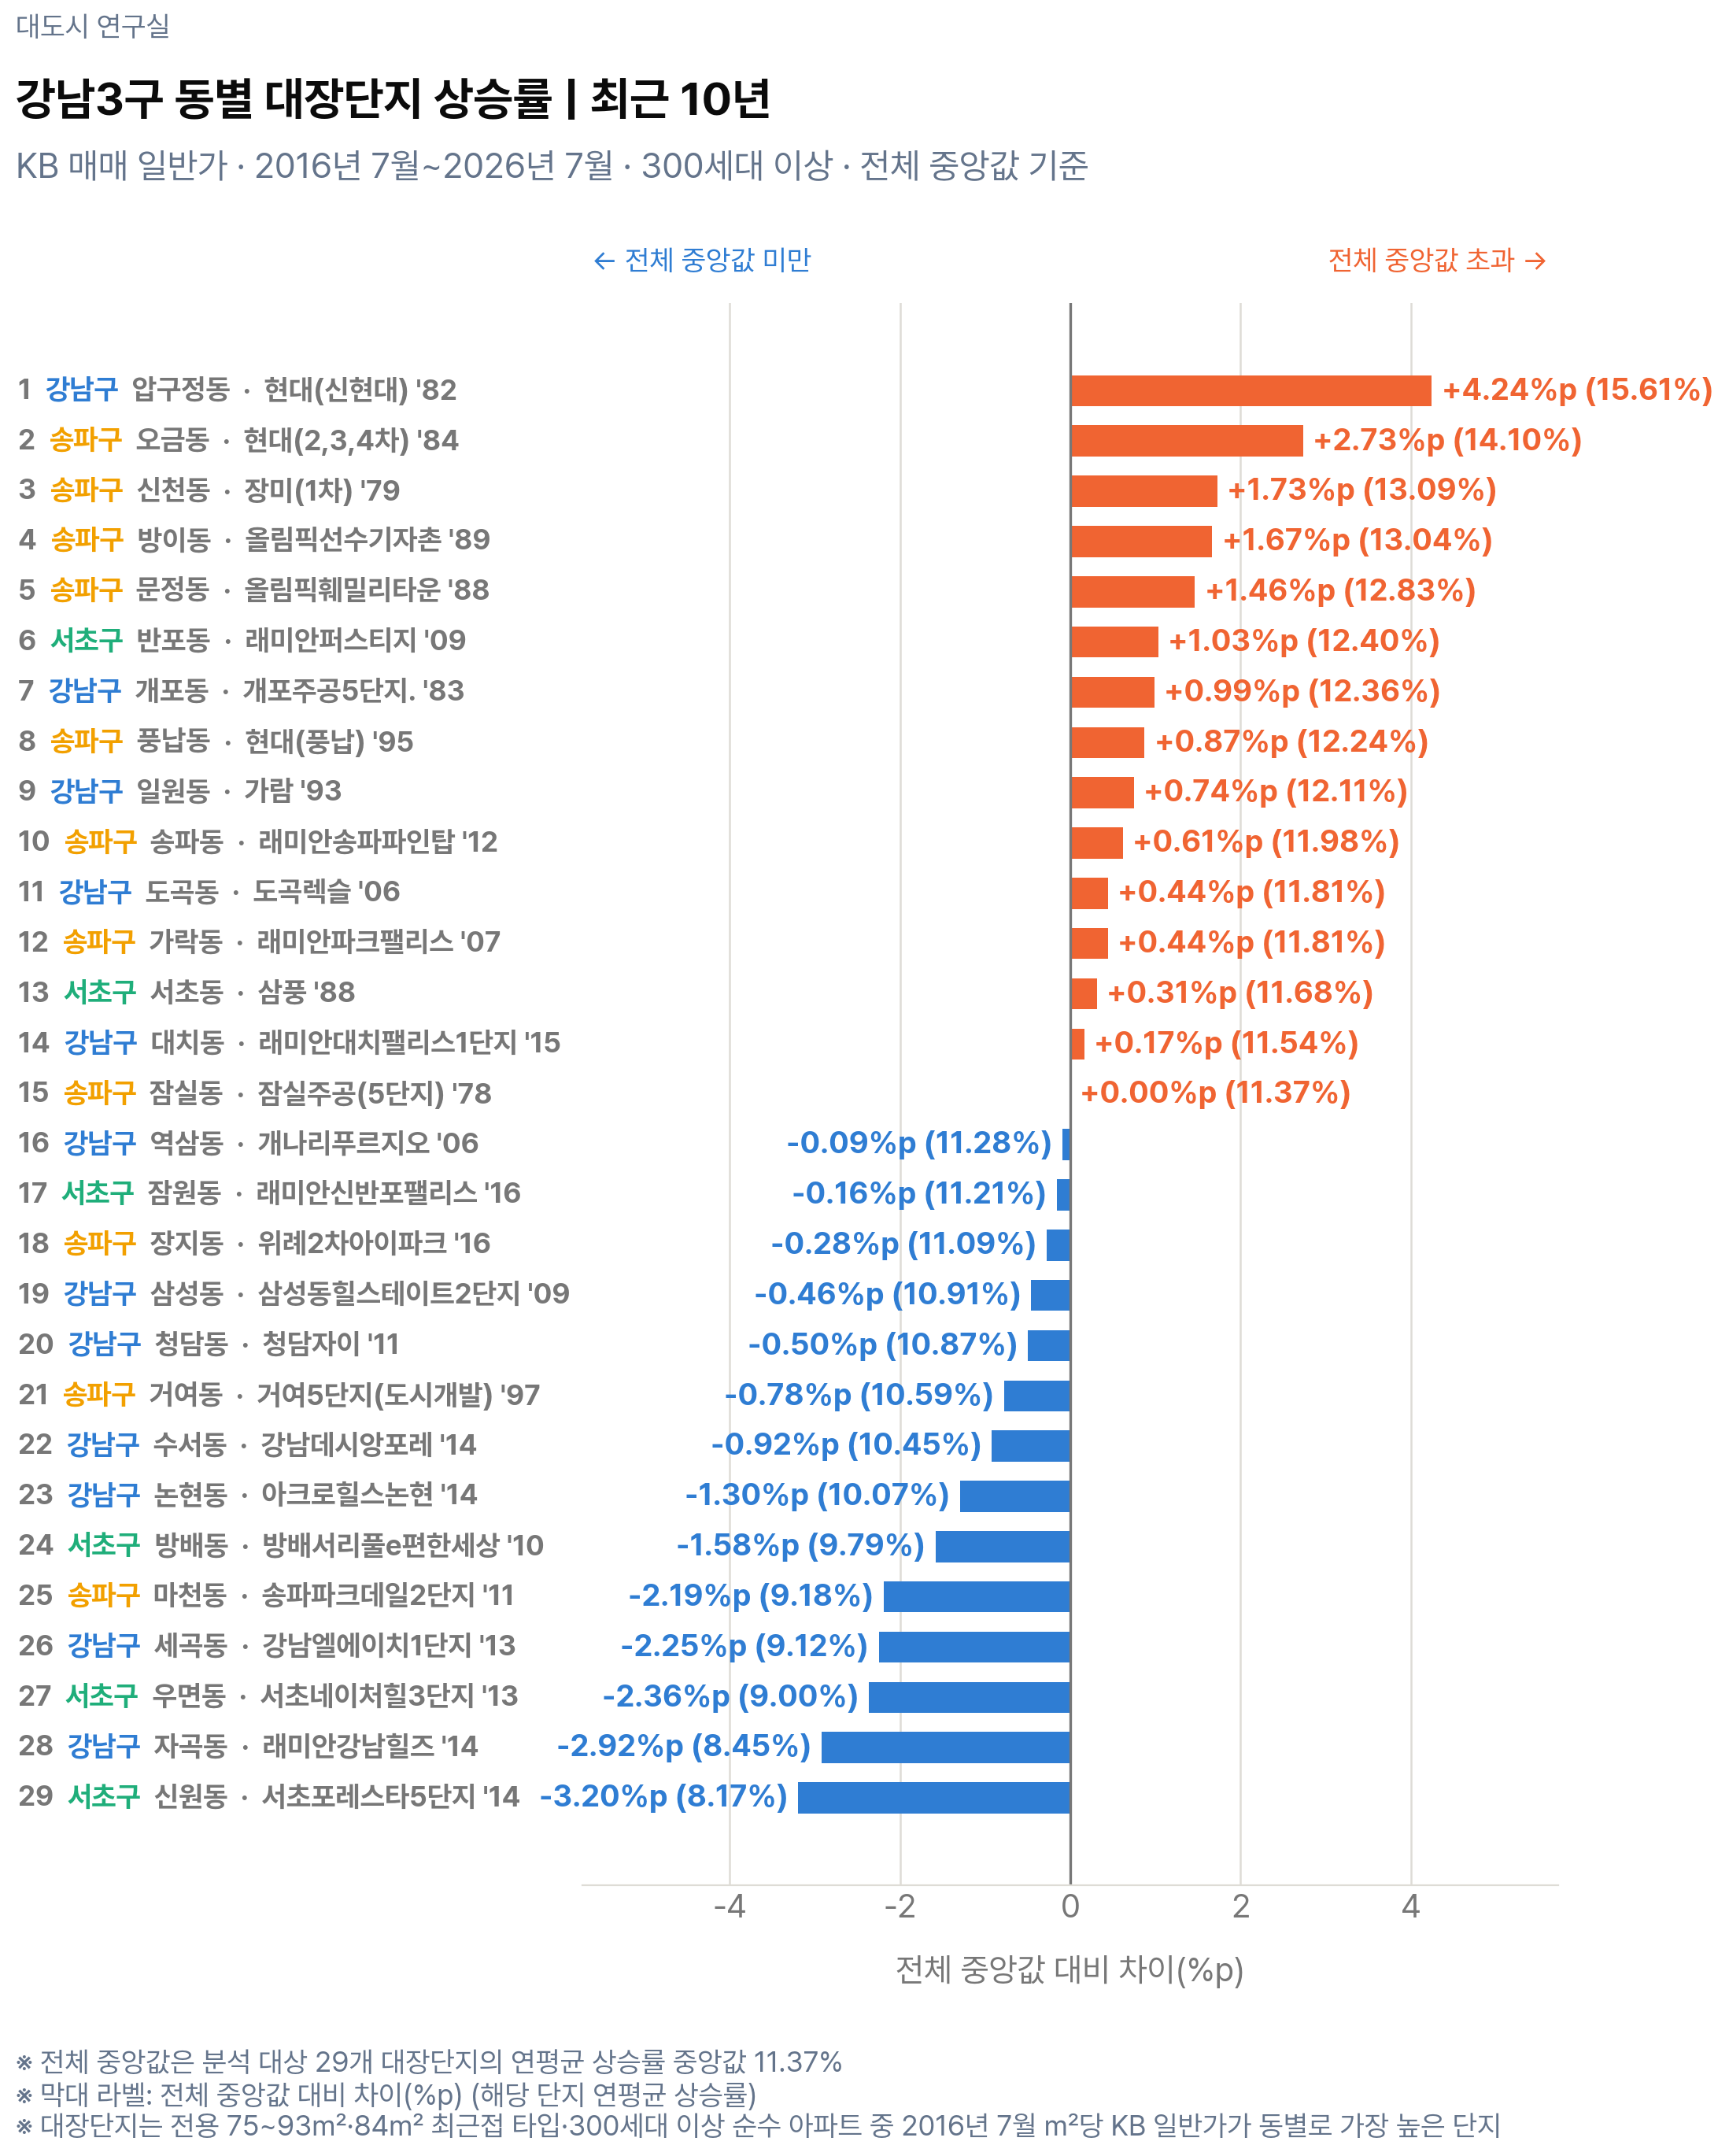

The file beside this chart, header and first rows:
순위, 자치구, 동, 단지기본일련번호, 아파트, 준공연도, 세대수, valid_type_count, representative_area_sqm, start_price_per_sqm, end_price_per_sqm, cumulative_growth, annual_growth, valid_complex_count, 전체중앙값대비, KB부동산링크
1, 강남구, 압구정동, 92, 현대(신현대), 1982, 1924, 1, 84.88, 1767, 7540, 3.267, 0.1561, 4, 0.04245, https://kbland.kr/se/c/92
2, 송파구, 오금동, 1908, 현대(2,3,4차), 1984, 1316, 1, 84.98, 794.3, 2971, 2.741, 0.141, 4, 0.02734, https://kbland.kr/se/c/1908
3, 송파구, 신천동, 2005, 장미(1차), 1979, 2100, 1, 82.45, 1125, 3851, 2.423, 0.1309, 3, 0.01726, https://kbland.kr/se/c/2005
4, 송파구, 방이동, 1940, 올림픽선수기자촌, 1989, 5540, 1, 84.58, 1014, 3452, 2.405, 0.1304, 3, 0.01667, https://kbland.kr/se/c/1940
5, 송파구, 문정동, 1985, 올림픽훼밀리타운, 1988, 4494, 1, 84.7, 891.4, 2981, 2.344, 0.1283, 4, 0.01463, https://kbland.kr/se/c/1985
6, 서초구, 반포동, 21363, 래미안퍼스티지, 2009, 2444, 1, 84.76, 1888, 6076, 2.219, 0.124, 5, 0.01032, https://kbland.kr/se/c/21363
7, 강남구, 개포동, 136, 개포주공5단지., 1983, 940, 1, 83.17, 1500, 4809, 2.206, 0.1236, 5, 0.009888, https://kbland.kr/se/c/136
8, 송파구, 풍납동, 1873, 현대(풍납), 1995, 708, 1, 84.0, 669.6, 2125, 2.173, 0.1224, 8, 0.008723, https://kbland.kr/se/c/1873
9, 강남구, 일원동, 132, 가람, 1993, 496, 1, 84.95, 1201, 3767, 2.137, 0.1211, 6, 0.007441, https://kbland.kr/se/c/132
10, 송파구, 송파동, 24993, 래미안송파파인탑, 2012, 794, 2, 87.01, 907.9, 2816, 2.101, 0.1198, 5, 0.006148, https://kbland.kr/se/c/24993
11, 강남구, 도곡동, 13886, 도곡렉슬, 2006, 3002, 2, 84.92, 1407, 4298, 2.054, 0.1181, 9, 0.004444, https://kbland.kr/se/c/13886
12, 송파구, 가락동, 15139, 래미안파크팰리스, 2007, 919, 1, 84.88, 883.6, 2698, 2.053, 0.1181, 8, 0.004405, https://kbland.kr/se/c/15139
13, 서초구, 서초동, 1666, 삼풍, 1988, 2390, 1, 79.47, 1397, 4215, 2.018, 0.1168, 8, 0.003105, https://kbland.kr/se/c/1666
14, 강남구, 대치동, 29017, 래미안대치팰리스1단지, 2015, 1278, 1, 84.97, 1718, 5119, 1.979, 0.1154, 8, 0.00167, https://kbland.kr/se/c/29017
15, 송파구, 잠실동, 2000, 잠실주공(5단지), 1978, 3930, 1, 82.61, 1773, 5205, 1.935, 0.1137, 8, 0.0, https://kbland.kr/se/c/2000
16, 강남구, 역삼동, 14175, 개나리푸르지오, 2006, 332, 1, 84.68, 1329, 3868, 1.911, 0.1128, 8, -0.0009156, https://kbland.kr/se/c/14175
17, 서초구, 잠원동, 28490, 래미안신반포팰리스, 2016, 843, 1, 84.42, 1658, 4797, 1.893, 0.1121, 9, -0.001615, https://kbland.kr/se/c/28490
18, 송파구, 장지동, 28686, 위례2차아이파크, 2016, 495, 1, 90.05, 844, 2415, 1.862, 0.1109, 8, -0.002813, https://kbland.kr/se/c/28686
19, 강남구, 삼성동, 15759, 삼성동힐스테이트2단지, 2009, 926, 1, 84.23, 1454, 4096, 1.816, 0.1091, 5, -0.004593, https://kbland.kr/se/c/15759
20, 강남구, 청담동, 62, 청담자이, 2011, 708, 1, 82.95, 1718, 4822, 1.807, 0.1087, 4, -0.00496, https://kbland.kr/se/c/62
21, 송파구, 거여동, 1887, 거여5단지(도시개발), 1997, 605, 1, 84.17, 629.7, 1723, 1.736, 0.1059, 3, -0.007804, https://kbland.kr/se/c/1887
22, 강남구, 수서동, 28948, 강남데시앙포레, 2014, 787, 1, 84.81, 1026, 2771, 1.701, 0.1045, 4, -0.009214, https://kbland.kr/se/c/28948
23, 강남구, 논현동, 29686, 아크로힐스논현, 2014, 368, 1, 84.01, 1345, 3511, 1.611, 0.1007, 3, -0.01297, https://kbland.kr/se/c/29686
24, 서초구, 방배동, 15968, 방배서리풀e편한세상, 2010, 496, 3, 84.97, 1342, 3413, 1.544, 0.09787, 10, -0.01582, https://kbland.kr/se/c/15968
25, 송파구, 마천동, 24336, 송파파크데일2단지, 2011, 889, 1, 84.13, 630, 1516, 1.406, 0.09175, 2, -0.02194, https://kbland.kr/se/c/24336
26, 강남구, 세곡동, 25358, 강남엘에이치1단지(e편한세상), 2013, 809, 1, 84.82, 899, 2152, 1.393, 0.09119, 5, -0.02249, https://kbland.kr/se/c/25358
27, 서초구, 우면동, 26688, 서초네이처힐3단지, 2013, 1251, 1, 84.61, 1011, 2393, 1.368, 0.09005, 6, -0.02364, https://kbland.kr/se/c/26688
28, 강남구, 자곡동, 26542, 래미안강남힐즈, 2014, 1020, 1, 91.95, 1088, 2447, 1.25, 0.08447, 3, -0.02922, https://kbland.kr/se/c/26542
29, 서초구, 신원동, 28960, 서초포레스타5단지, 2014, 547, 1, 84.39, 1013, 2222, 1.193, 0.08169, 4, -0.032, https://kbland.kr/se/c/28960
